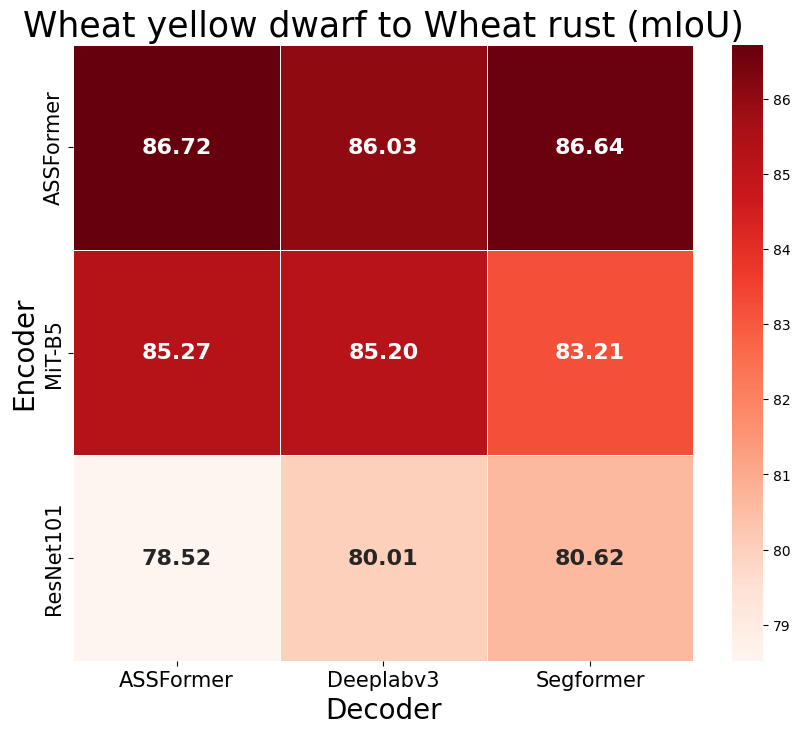

Recreate this plot in Python.
import seaborn as sns
import matplotlib.pyplot as plt
import pandas as pd
# 绘制 矮病 到 锈病 的oracel性能对比图

# 示例数据
data = {
    'Encoder': ['ResNet101', 'ResNet101', 'ResNet101', 'MiT-B5',    'MiT-B5',    'MiT-B5',    'ASSFormer', 'ASSFormer', 'ASSFormer'],
    'Decoder': ['Deeplabv3', 'Segformer', 'ASSFormer', 'Deeplabv3', 'Segformer', 'ASSFormer', 'Deeplabv3', 'Segformer', 'ASSFormer'],
    'UDA (mIoU)': [80.01,     80.62,      78.52,        85.20,        83.21,        85.27,        86.03,       86.64,      86.72]
}
df = pd.DataFrame(data)

# 转换数据为适合热力图的格式
heatmap_data = pd.pivot_table(df, values='UDA (mIoU)', index='Encoder', columns='Decoder')

# 设置中文字体和英文字体
plt.rcParams['font.sans-serif'] = ['Heiti TC']  # 设置中文字体为宋体
plt.rcParams['font.family'] = ['Times New Roman']  # 设置英文字体为Times New Roman

# 绘制热力图
plt.figure(figsize=(10, 8))  # 设置图形的大小
sns.heatmap(heatmap_data, annot=True, fmt='.2f', cmap='Reds', linewidths=.5, 
            annot_kws={"ha": "center", "va": "center", "fontsize": 16, "fontweight": "bold"})

# 设置轴标题字体
plt.xticks(fontsize=15)
plt.yticks(fontsize=15)

# # 设置图例
# cbar = plt.colorbar()
# cbar.set_label('mIoU', fontsize=15)

# 显示图形
plt.title('Wheat yellow dwarf to Wheat rust (mIoU)', fontsize=25)
plt.xlabel('Decoder', fontsize=20)
plt.ylabel('Encoder', fontsize=20)
plt.savefig('oracel-y2r.png')
